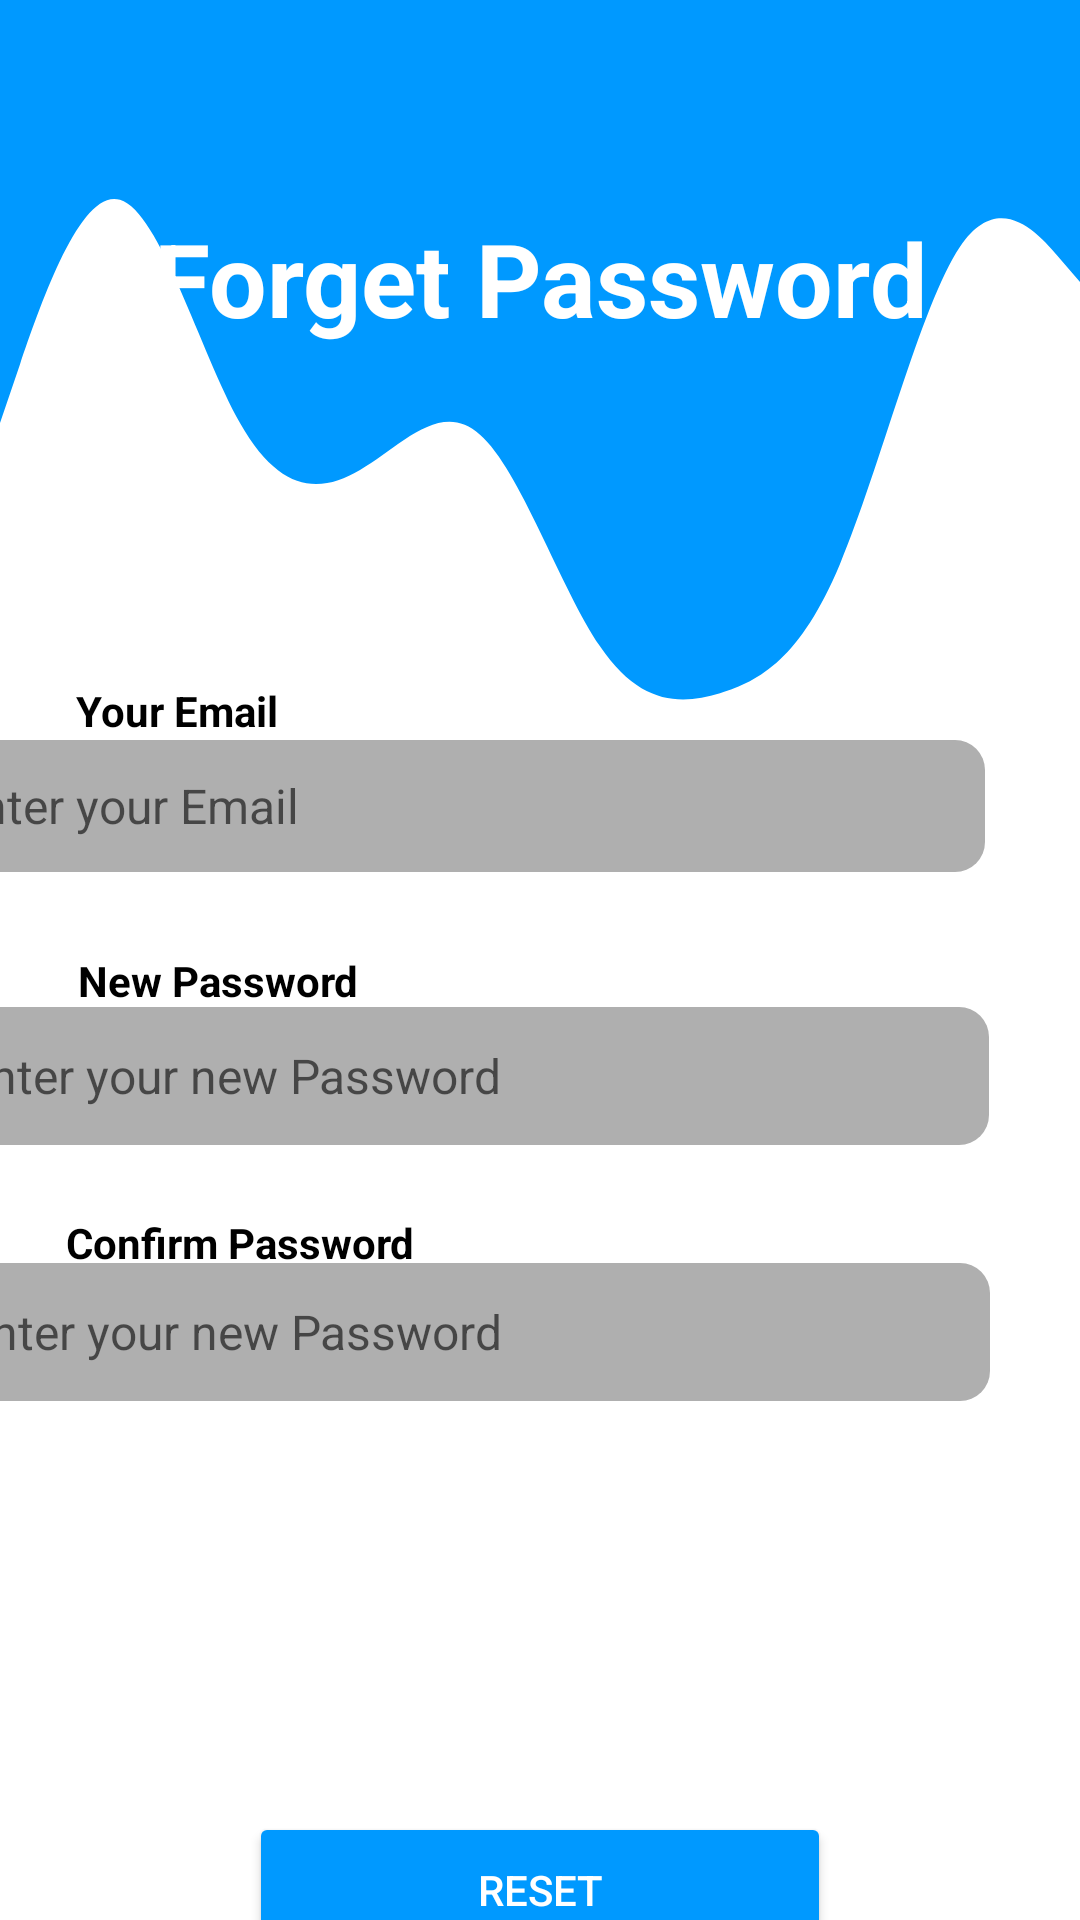

Write the Android layout XML for this screen, with the resource values it uses.
<!-- AndroidManifest.xml: application theme Theme.MyMobileApp -->
<!-- res/layout/activity_forget.xml -->
<?xml version="1.0" encoding="utf-8"?>
<androidx.constraintlayout.widget.ConstraintLayout xmlns:android="http://schemas.android.com/apk/res/android"
    xmlns:app="http://schemas.android.com/apk/res-auto"
    xmlns:tools="http://schemas.android.com/tools"
    android:layout_width="match_parent"
    android:layout_height="match_parent"
    tools:context=".Forget">

    
    <TextView
        android:layout_width="wrap_content"
        android:layout_height="235dp"
        android:background="@drawable/wave"
        android:paddingVertical="70dp"
        android:text="Forget Password"
        android:textAlignment="center"
        android:textColor="@color/white"
        android:textSize="34dp"
        android:textStyle="bold"
        tools:ignore="MissingConstraints"
        tools:layout_editor_absoluteX="-6dp" />

    
    <TextView
        android:id="@+id/textView6"
        android:layout_width="wrap_content"
        android:layout_height="wrap_content"
        android:text="Your Email"
        android:textColor="@color/black"
        android:textStyle="bold"
        app:layout_constraintBottom_toBottomOf="parent"
        app:layout_constraintEnd_toEndOf="parent"
        app:layout_constraintHorizontal_bias="0.086"
        app:layout_constraintStart_toStartOf="parent"
        app:layout_constraintTop_toTopOf="parent"
        app:layout_constraintVertical_bias="0.366" />


    
    <EditText
        android:id="@+id/F_email"
        android:layout_width="352dp"
        android:layout_height="44dp"
        android:layout_marginEnd="32dp"
        android:background="@drawable/edittext_background"
        android:drawableLeft="@drawable/baseline_email_24"
        android:ems="10"
        android:hint="Enter your Email"
        android:inputType="textPersonName"
        android:paddingLeft="8dp"
        android:textColor="@color/black"
        android:textSize="16sp"
        app:layout_constraintBottom_toBottomOf="parent"
        app:layout_constraintEnd_toEndOf="parent"
        app:layout_constraintHorizontal_bias="1.0"
        app:layout_constraintStart_toStartOf="parent"
        app:layout_constraintTop_toTopOf="parent"
        app:layout_constraintVertical_bias="0.414"
        tools:ignore="TouchTargetSizeCheck" />

    
    <TextView
        android:id="@+id/textView7"
        android:layout_width="wrap_content"
        android:layout_height="wrap_content"
        android:text="New Password"
        android:textColor="@color/black"
        android:textStyle="bold"
        app:layout_constraintBottom_toBottomOf="parent"
        app:layout_constraintEnd_toEndOf="parent"
        app:layout_constraintHorizontal_bias="0.097"
        app:layout_constraintStart_toStartOf="parent"
        app:layout_constraintTop_toTopOf="parent"
        app:layout_constraintVertical_bias="0.511" />


    
    <EditText
        android:id="@+id/F_password"
        android:layout_width="350dp"
        android:layout_height="46dp"
        android:layout_marginEnd="32dp"
        android:background="@drawable/edittext_background"
        android:drawableLeft="@drawable/baseline_lock_24"
        android:ems="10"
        android:hint="Enter your new Password"
        android:inputType="textPersonName"
        android:paddingLeft="8dp"
        android:textColor="@color/black"
        android:textSize="16sp"
        app:layout_constraintBottom_toBottomOf="parent"
        app:layout_constraintEnd_toEndOf="parent"
        app:layout_constraintHorizontal_bias="0.941"
        app:layout_constraintStart_toStartOf="parent"
        app:layout_constraintTop_toTopOf="parent"
        app:layout_constraintVertical_bias="0.565"
        tools:ignore="TouchTargetSizeCheck" />

    
    <TextView
        android:id="@+id/textView8"
        android:layout_width="133dp"
        android:layout_height="21dp"
        android:text="Confirm Password"
        android:textColor="@color/black"
        android:textStyle="bold"
        app:layout_constraintBottom_toBottomOf="parent"
        app:layout_constraintEnd_toEndOf="parent"
        app:layout_constraintHorizontal_bias="0.097"
        app:layout_constraintStart_toStartOf="parent"
        app:layout_constraintTop_toTopOf="parent"
        app:layout_constraintVertical_bias="0.654" />

    
    <EditText
        android:id="@+id/F_confirm"
        android:layout_width="350dp"
        android:layout_height="46dp"
        android:layout_marginEnd="32dp"
        android:background="@drawable/edittext_background"
        android:drawableLeft="@drawable/baseline_lock_24"
        android:ems="10"
        android:hint="Enter your new Password"
        android:inputType="textPersonName"
        android:paddingLeft="8dp"
        android:textColor="@color/black"
        android:textSize="16sp"
        app:layout_constraintBottom_toBottomOf="parent"
        app:layout_constraintEnd_toEndOf="parent"
        app:layout_constraintHorizontal_bias="0.931"
        app:layout_constraintStart_toStartOf="parent"
        app:layout_constraintTop_toTopOf="parent"
        app:layout_constraintVertical_bias="0.709"
        tools:ignore="TouchTargetSizeCheck" />


    <Button
        android:id="@+id/btn_login2"
        android:layout_width="194dp"
        android:layout_height="52dp"
        android:layout_marginTop="604dp"
        android:backgroundTint="#0099ff"
        android:text="Reset"
        android:textColor="#FFFFFF"
        android:textSize="14sp"
        app:cornerRadius="20dp"
        app:layout_constraintBottom_toBottomOf="@+id/btn_register"
        app:layout_constraintEnd_toEndOf="parent"
        app:layout_constraintStart_toStartOf="parent"
        app:layout_constraintTop_toTopOf="parent"
        app:layout_constraintVertical_bias="0.945"
        tools:ignore="UnknownId" />

</androidx.constraintlayout.widget.ConstraintLayout>
<!-- resources referenced by this layout -->
<resources>
  <!-- drawable edittext_background (drawable) -->
  <?xml version="1.0" encoding="utf-8"?>
  <selector xmlns:android="http://schemas.android.com/apk/res/android">
  <item>
      <shape android:shape="rectangle">
          <solid android:color="#AFAFAF"/>
          <corners android:radius="10dp"/>
      </shape>
  </item>
  </selector>
  <!-- drawable wave (drawable) -->
  <vector xmlns:android="http://schemas.android.com/apk/res/android"
      android:width="1440dp"
      android:height="320dp"
      android:viewportWidth="1440"
      android:viewportHeight="320">
    <path
        android:pathData="M0,192L26.7,165.3C53.3,139 107,85 160,90.7C213.3,96 267,160 320,192C373.3,224 427,224 480,213.3C533.3,203 587,181 640,197.3C693.3,213 747,267 800,293.3C853.3,320 907,320 960,314.7C1013.3,309 1067,299 1120,256C1173.3,213 1227,139 1280,112C1333.3,85 1387,107 1413,117.3L1440,128L1440,0L1413.3,0C1386.7,0 1333,0 1280,0C1226.7,0 1173,0 1120,0C1066.7,0 1013,0 960,0C906.7,0 853,0 800,0C746.7,0 693,0 640,0C586.7,0 533,0 480,0C426.7,0 373,0 320,0C266.7,0 213,0 160,0C106.7,0 53,0 27,0L0,0Z"
        android:fillColor="#0099ff"/>
  </vector>
  <style name="Theme.MyMobileApp" parent="Theme.MaterialComponents.DayNight.NoActionBar">
          
          <item name="colorPrimary">@color/purple_500</item>
          <item name="colorPrimaryVariant">@color/purple_700</item>
          <item name="colorOnPrimary">@color/white</item>
          
          <item name="colorSecondary">@color/teal_200</item>
          <item name="colorSecondaryVariant">@color/teal_700</item>
          <item name="colorOnSecondary">@color/black</item>
          
          <item name="android:statusBarColor" tools:targetApi="l">@color/blue</item>
          
      </style>
  <!-- not gathered from this repository: default colours our renderer supplied (Android Studio template values) -->
  <color name="purple_500">#FF6200EE</color>
  <color name="purple_700">#FF3700B3</color>
  <color name="teal_200">#FF03DAC5</color>
  <color name="teal_700">#FF018786</color>
  <color name="black">#FF000000</color>
  <color name="white">#FFFFFFFF</color>
</resources>
